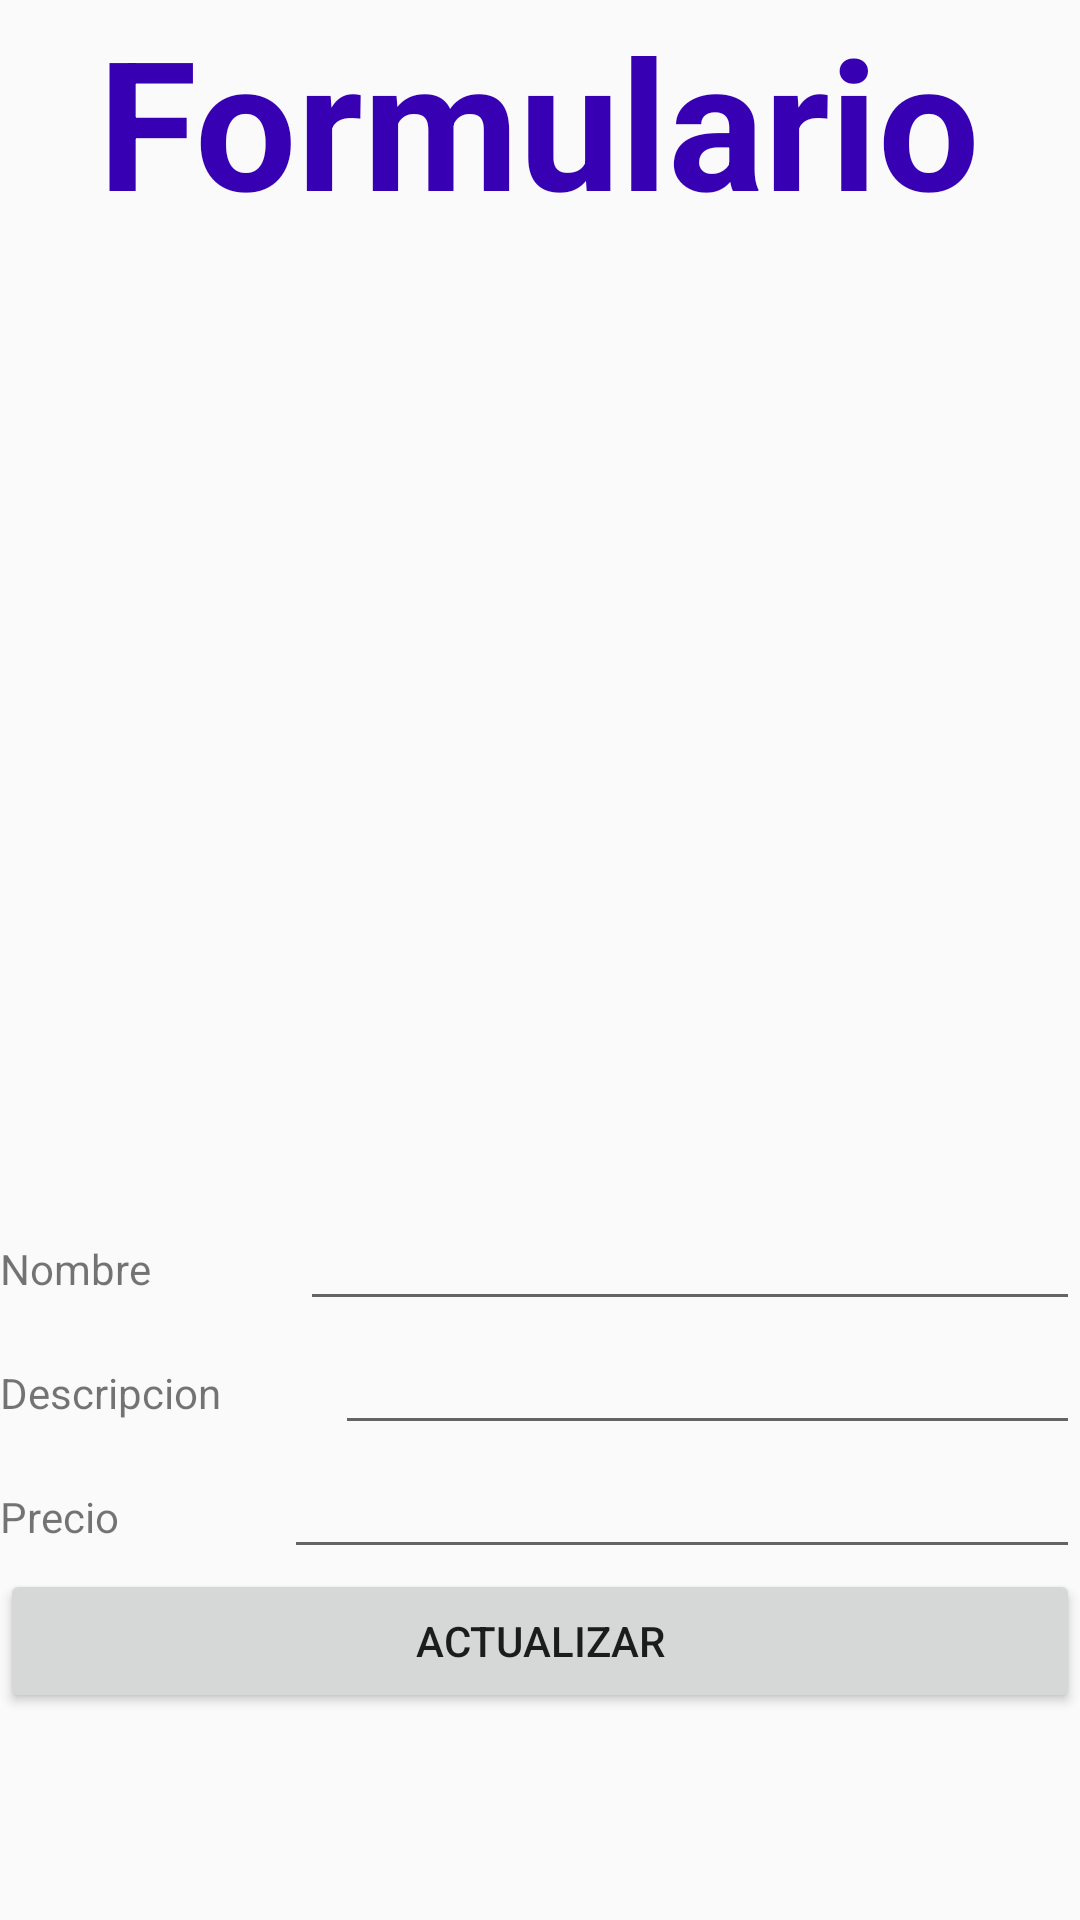

Produce the Android XML layout that renders to this screen, including the resource entries it uses.
<!-- AndroidManifest.xml: application theme Theme.RedesSolidarias -->
<!-- res/layout/activity_formulario2.xml -->
<?xml version="1.0" encoding="utf-8"?>
<LinearLayout xmlns:android="http://schemas.android.com/apk/res/android"
    xmlns:app="http://schemas.android.com/apk/res-auto"
    xmlns:tools="http://schemas.android.com/tools"
    android:layout_width="match_parent"
    android:layout_height="match_parent"
    android:orientation="vertical"
    android:gravity="center"
    tools:context=".Formulario">

    <TextView
        android:id="@+id/textTituloFormulario"
        android:layout_width="wrap_content"
        android:layout_height="wrap_content"
        android:textSize="60dp"
        android:textStyle="bold"
        android:textColor="@color/purple_700"
        android:text="@string/textTituloFormulario" />

    <LinearLayout
        android:layout_width="match_parent"
        android:layout_height="match_parent"
        android:gravity="center"
        android:orientation="vertical">

        <ImageView
            android:id="@+id/imgFormulario"
            android:layout_width="250dp"
            android:layout_height="250dp"
            tools:srcCompat="@drawable/mundo" />

        <LinearLayout
            android:layout_width="match_parent"
            android:layout_height="wrap_content"
            android:orientation="horizontal">

            <TextView
                android:id="@+id/textNombreFormulario"
                android:layout_width="wrap_content"
                android:layout_height="wrap_content"
                android:layout_weight="1"
                android:text="@string/textNombreFormulario" />

            <EditText
                android:id="@+id/editTextNombreFormulario"
                android:layout_width="wrap_content"
                android:layout_height="wrap_content"
                android:layout_weight="1"
                android:ems="10"
                android:inputType="textPersonName"
                android:text="" />
        </LinearLayout>

        <LinearLayout
            android:layout_width="match_parent"
            android:layout_height="wrap_content"
            android:orientation="horizontal">

            <TextView
                android:id="@+id/textDescripcionFormulario"
                android:layout_width="wrap_content"
                android:layout_height="wrap_content"
                android:layout_weight="1"
                android:text="@string/textDescripcionFormulario" />

            <EditText
                android:id="@+id/editTextDescripcionFormulario"
                android:layout_width="wrap_content"
                android:layout_height="wrap_content"
                android:layout_weight="1"
                android:ems="10"
                android:inputType="textPersonName"
                android:text="" />
        </LinearLayout>

        <LinearLayout
            android:layout_width="match_parent"
            android:layout_height="wrap_content"
            android:orientation="horizontal">

            <TextView
                android:id="@+id/textPrecioFormulario"
                android:layout_width="wrap_content"
                android:layout_height="wrap_content"
                android:layout_weight="1"
                android:text="@string/textPrecioFormulario" />

            <EditText
                android:id="@+id/editTextPrecioFormulario"
                android:layout_width="wrap_content"
                android:layout_height="wrap_content"
                android:layout_weight="1"
                android:ems="10"
                android:inputType="textPersonName"
                android:text="" />
        </LinearLayout>

        <Button
            android:id="@+id/btnFormulario"
            android:layout_width="match_parent"
            android:layout_height="wrap_content"
            android:text="@string/btnFormulario" />


    </LinearLayout>


</LinearLayout>
<!-- resources referenced by this layout -->
<resources>
  <!-- drawable mundo: png bitmap (drawable, 41362 bytes) -->
  <string name="btnFormulario">Actualizar</string>
  <string name="textDescripcionFormulario">Descripcion</string>
  <string name="textNombreFormulario">Nombre</string>
  <string name="textPrecioFormulario">Precio</string>
  <string name="textTituloFormulario">Formulario</string>
  <style name="Theme.RedesSolidarias" parent="Theme.AppCompat.Light.DarkActionBar">
          
          <item name="colorPrimary">@color/purple_500</item>
          <item name="colorPrimaryDark">@color/purple_700</item>
          <item name="colorAccent">@color/teal_200</item>
          
      </style>
  <!-- not gathered from this repository: default colours our renderer supplied (Android Studio template values) -->
  <color name="purple_500">#FF6200EE</color>
  <color name="purple_700">#FF3700B3</color>
  <color name="teal_200">#FF03DAC5</color>
</resources>
